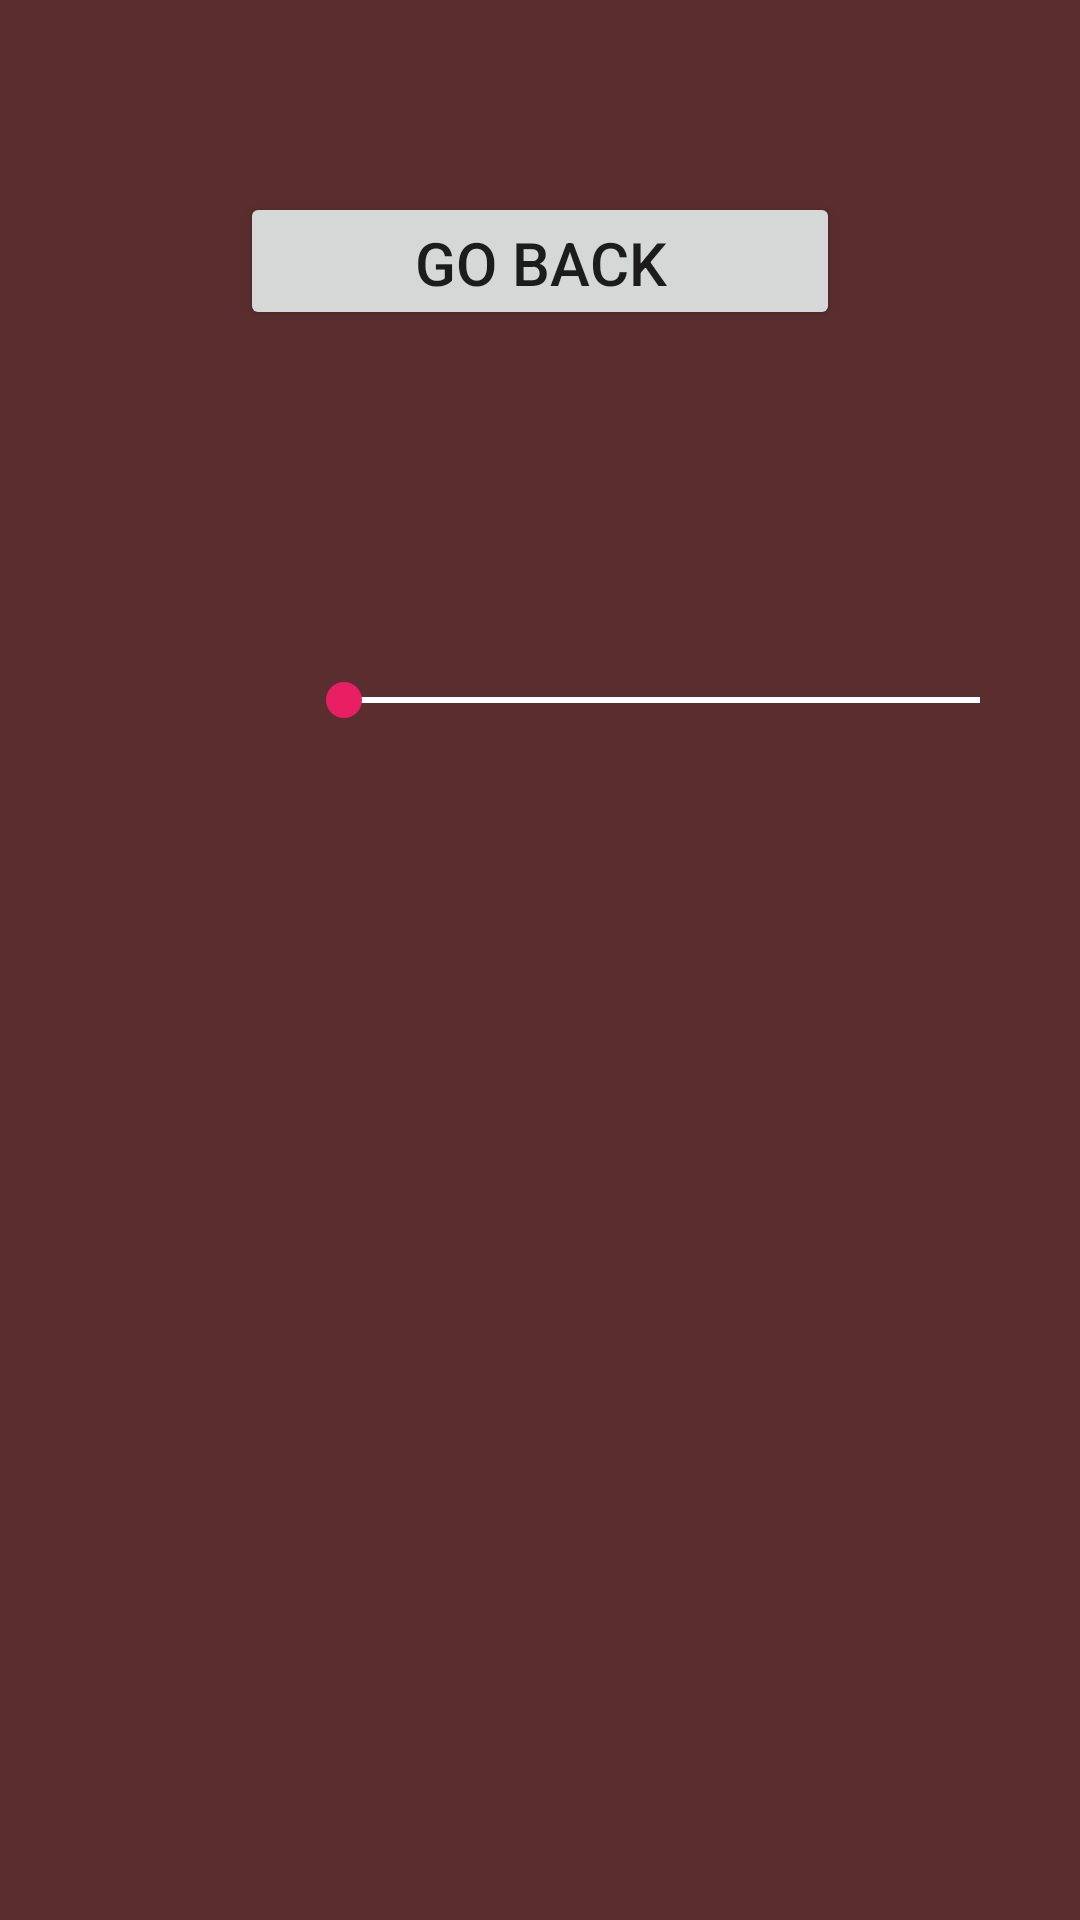

Write the Android layout XML for this screen, with the resource values it uses.
<!-- AndroidManifest.xml: application theme Theme.Almacen -->
<!-- res/layout/activity_menu_sonido2.xml -->
<?xml version="1.0" encoding="utf-8"?>
<androidx.constraintlayout.widget.ConstraintLayout xmlns:android="http://schemas.android.com/apk/res/android"
    xmlns:app="http://schemas.android.com/apk/res-auto"
    xmlns:tools="http://schemas.android.com/tools"
    android:layout_width="match_parent"
    android:layout_height="match_parent"
    android:background="#FF5722"
    android:backgroundTint="#5A2E2E"
    tools:context=".menuSonido2">


    <Button
        android:id="@+id/button5"
        android:layout_width="200dp"
        android:layout_height="46dp"
        android:layout_marginTop="64dp"
        android:onClick="menu"
        android:text="Go back"
        android:textSize="20sp"
        app:layout_constraintEnd_toEndOf="parent"
        app:layout_constraintStart_toStartOf="parent"
        app:layout_constraintTop_toTopOf="parent" />

    <SeekBar
        android:id="@+id/barraVolumen"
        android:layout_width="244dp"
        android:layout_height="27dp"
        android:layout_marginStart="6dp"
        android:layout_marginTop="220dp"
        android:layout_marginEnd="1dp"
        android:backgroundTint="#FFFFFF"
        android:progressBackgroundTint="#FFFFFF"
        android:progressBackgroundTintMode="add"
        android:progressTint="#FFFFFF"
        android:thumbTint="#E91E63"
        app:layout_constraintEnd_toEndOf="parent"
        app:layout_constraintHorizontal_bias="0.85"
        app:layout_constraintStart_toStartOf="parent"
        app:layout_constraintTop_toTopOf="parent" />

    <ImageView
        android:id="@+id/imageView"
        android:layout_width="56dp"
        android:layout_height="60dp"
        android:layout_marginStart="36dp"
        android:layout_marginTop="208dp"
        app:layout_constraintEnd_toStartOf="@+id/barraVolumen"
        app:layout_constraintHorizontal_bias="0.51"
        app:layout_constraintStart_toStartOf="parent"
        app:layout_constraintTop_toTopOf="parent"
        app:srcCompat="@drawable/icon_g2f4c981c3_1280" />
</androidx.constraintlayout.widget.ConstraintLayout>
<!-- resources referenced by this layout -->
<resources>
  <style name="Theme.Almacen" parent="Theme.MaterialComponents.DayNight.DarkActionBar">
          
          <item name="colorPrimary">@color/purple_500</item>
          <item name="colorPrimaryVariant">@color/purple_700</item>
          <item name="colorOnPrimary">@color/white</item>
          
          <item name="colorSecondary">@color/teal_200</item>
          <item name="colorSecondaryVariant">@color/teal_700</item>
          <item name="colorOnSecondary">@color/black</item>
          
          <item name="android:statusBarColor">?attr/colorPrimaryVariant</item>
          
      </style>
  <color name="white">#FFFFFF</color>
  <color name="black">#000000</color>
  <!-- not gathered from this repository: default colours our renderer supplied (Android Studio template values) -->
  <color name="purple_500">#FF6200EE</color>
  <color name="purple_700">#FF3700B3</color>
  <color name="teal_200">#FF03DAC5</color>
  <color name="teal_700">#FF018786</color>
</resources>
